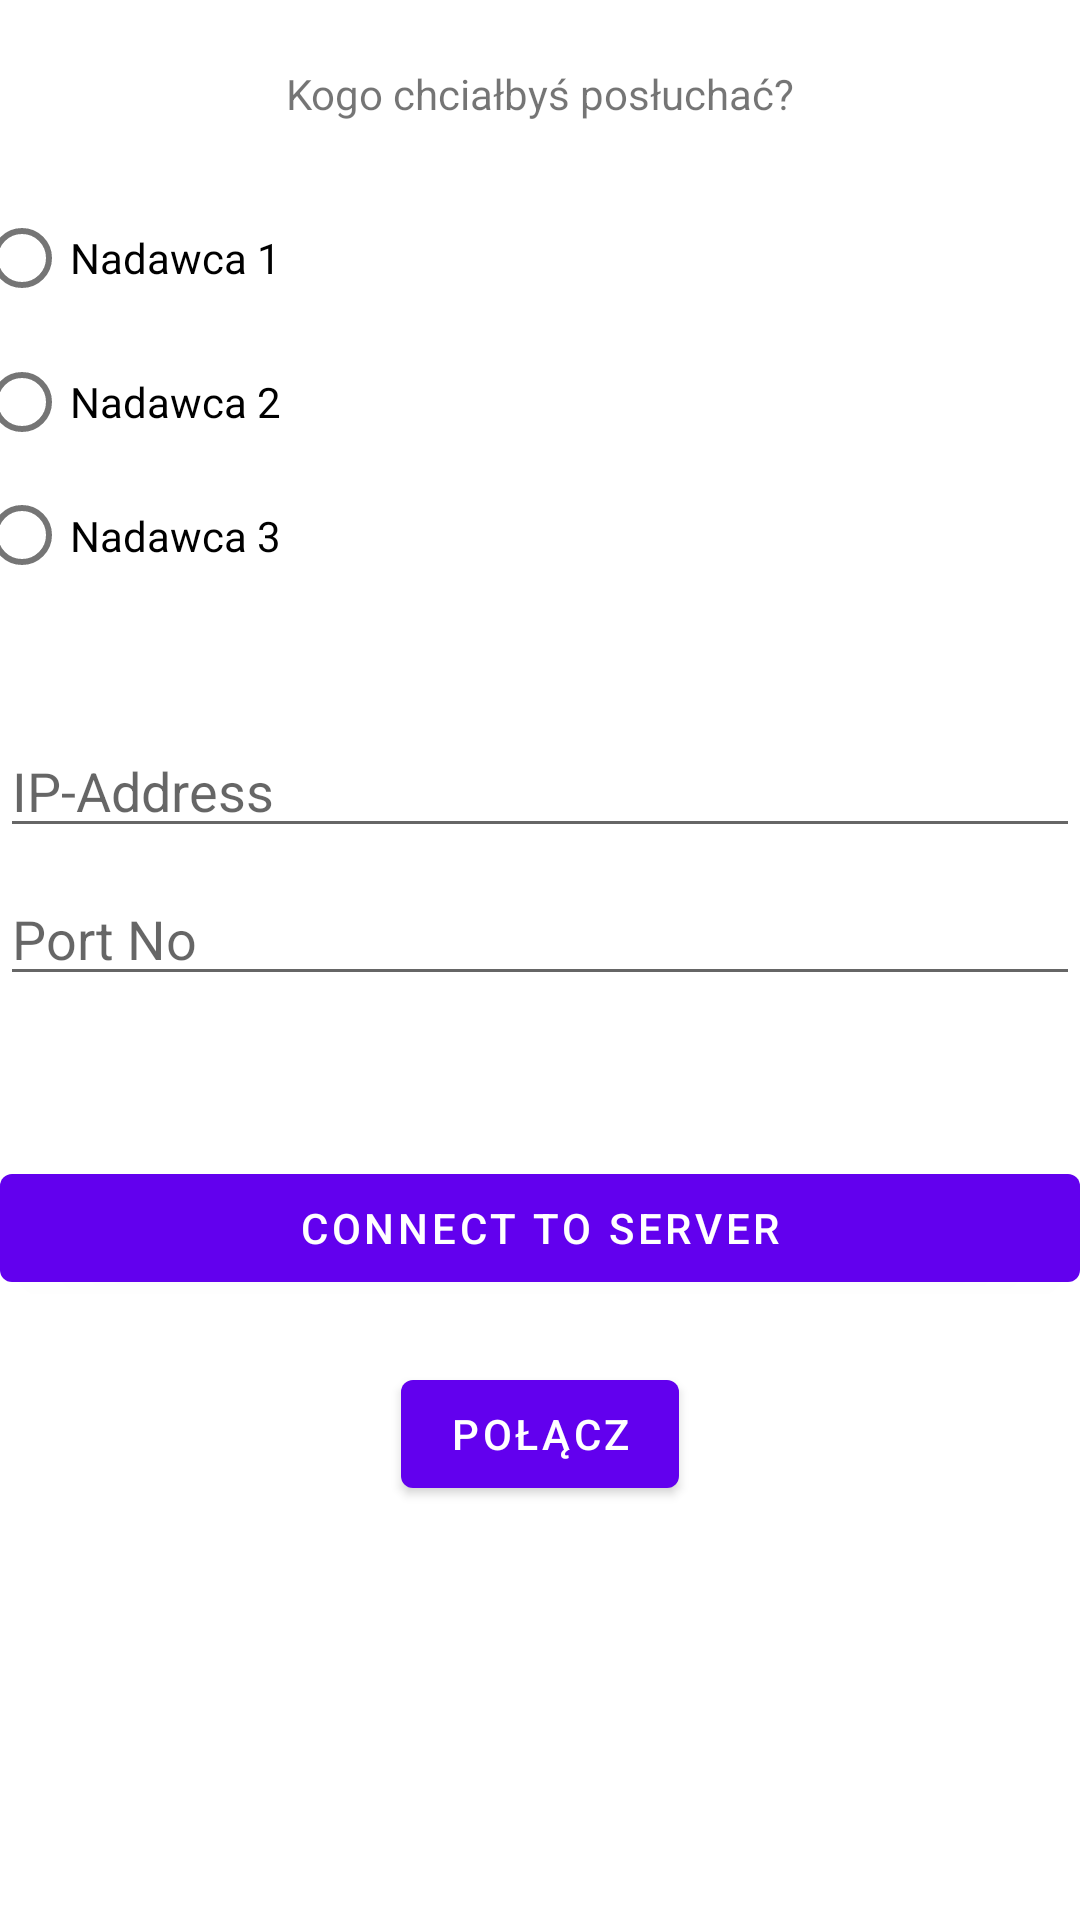

Layout XML and referenced resources for this Android screen:
<!-- AndroidManifest.xml: application theme Theme.MultiMegafon2 -->
<!-- res/layout/activity_odbieranie_wybor.xml -->
<?xml version="1.0" encoding="utf-8"?>
<androidx.constraintlayout.widget.ConstraintLayout xmlns:android="http://schemas.android.com/apk/res/android"
    xmlns:app="http://schemas.android.com/apk/res-auto"
    xmlns:tools="http://schemas.android.com/tools"
    android:layout_width="match_parent"
    android:layout_height="match_parent"
    tools:context=".OdbieranieWyborActivity">

    <TextView
        android:id="@+id/tvMessages5"
        android:layout_width="match_parent"
        android:layout_height="wrap_content"
        android:layout_above="@+id/etMessage_server"
        android:layout_below="@+id/btnConnect_client"
        android:inputType="textMultiLine"
        android:textAppearance="@style/Base.TextAppearance.AppCompat.Medium"
        app:layout_constraintBottom_toTopOf="@+id/etIP4"
        app:layout_constraintEnd_toEndOf="parent"
        app:layout_constraintStart_toStartOf="parent"
        app:layout_constraintTop_toTopOf="parent"
        app:layout_constraintVertical_bias="0.95" />

    <EditText
        android:id="@+id/etIP4"
        android:layout_width="match_parent"
        android:layout_height="wrap_content"
        android:layout_marginBottom="8dp"
        android:hint="IP-Address"
        android:inputType="text"
        app:layout_constraintBottom_toTopOf="@+id/etPort4"
        app:layout_constraintEnd_toEndOf="parent"
        app:layout_constraintStart_toStartOf="parent" />

    <EditText
        android:id="@+id/etPort4"
        android:layout_width="match_parent"
        android:layout_height="wrap_content"
        android:layout_below="@+id/etIP_client"
        android:layout_marginBottom="308dp"
        android:hint="Port No"
        android:inputType="number"
        app:layout_constraintBottom_toBottomOf="parent"
        app:layout_constraintEnd_toEndOf="parent"
        app:layout_constraintStart_toStartOf="parent" />

    <Button
        android:id="@+id/btnConnect3"
        android:layout_width="match_parent"
        android:layout_height="wrap_content"
        android:layout_below="@+id/etPort_client"
        android:layout_gravity="center"
        android:text="Connect To Server"
        app:layout_constraintBottom_toBottomOf="parent"
        app:layout_constraintEnd_toEndOf="parent"
        app:layout_constraintHorizontal_bias="0.0"
        app:layout_constraintStart_toStartOf="parent"
        app:layout_constraintTop_toTopOf="parent"
        app:layout_constraintVertical_bias="0.651" />

    <RadioGroup
        android:id="@+id/radioGroup"
        android:layout_width="407dp"
        android:layout_height="137dp"
        app:layout_constraintBottom_toBottomOf="parent"
        app:layout_constraintEnd_toEndOf="parent"
        app:layout_constraintHorizontal_bias="0.192"
        app:layout_constraintStart_toStartOf="parent"
        app:layout_constraintTop_toTopOf="parent"
        app:layout_constraintVertical_bias="0.123">

        <RadioButton
            android:id="@+id/radioButton1"
            android:layout_width="match_parent"
            android:layout_height="wrap_content"
            android:text="@string/radio_button_test_1" />

        <RadioButton
            android:id="@+id/radioButton2"
            android:layout_width="match_parent"
            android:layout_height="wrap_content"
            android:text="@string/radio_button_test_2" />

        <RadioButton
            android:id="@+id/radioButton3"
            android:layout_width="match_parent"
            android:layout_height="wrap_content"
            android:text="@string/radio_button_test_3" />
    </RadioGroup>

    <Button
        android:id="@+id/przycisk_potwierdzenia_odtwarzania2"
        android:layout_width="wrap_content"
        android:layout_height="wrap_content"
        android:onClick="przejdzDoOdbioru"
        android:text="@string/polacz"
        app:layout_constraintBottom_toBottomOf="parent"
        app:layout_constraintEnd_toEndOf="parent"
        app:layout_constraintStart_toStartOf="parent"
        app:layout_constraintTop_toTopOf="parent"
        app:layout_constraintVertical_bias="0.767" />

    <TextView
        android:id="@+id/textView2"
        android:layout_width="wrap_content"
        android:layout_height="wrap_content"
        android:text="@string/tytul_lista_urzadzen_nadajacych"
        app:layout_constraintBottom_toTopOf="@+id/radioGroup"
        app:layout_constraintEnd_toEndOf="parent"
        app:layout_constraintStart_toStartOf="parent"
        app:layout_constraintTop_toTopOf="parent" />
</androidx.constraintlayout.widget.ConstraintLayout>
<!-- resources referenced by this layout -->
<resources>
  <string name="polacz">Połącz</string>
  <string name="radio_button_test_1">Nadawca 1</string>
  <string name="radio_button_test_2">Nadawca 2</string>
  <string name="radio_button_test_3">Nadawca 3</string>
  <string name="tytul_lista_urzadzen_nadajacych">Kogo chciałbyś posłuchać?</string>
  <style name="Theme.MultiMegafon2" parent="Theme.MaterialComponents.DayNight.DarkActionBar">
          
          <item name="colorPrimary">@color/purple_500</item>
          <item name="colorPrimaryVariant">@color/purple_700</item>
          <item name="colorOnPrimary">@color/white</item>
          
          <item name="colorSecondary">@color/teal_200</item>
          <item name="colorSecondaryVariant">@color/teal_700</item>
          <item name="colorOnSecondary">@color/black</item>
          
          <item name="android:statusBarColor" tools:targetApi="l">?attr/colorPrimaryVariant</item>
          
      </style>
  <!-- not gathered from this repository: default colours our renderer supplied (Android Studio template values) -->
  <color name="purple_500">#FF6200EE</color>
  <color name="purple_700">#FF3700B3</color>
  <color name="teal_200">#FF03DAC5</color>
  <color name="teal_700">#FF018786</color>
  <color name="black">#FF000000</color>
  <color name="white">#FFFFFFFF</color>
</resources>
